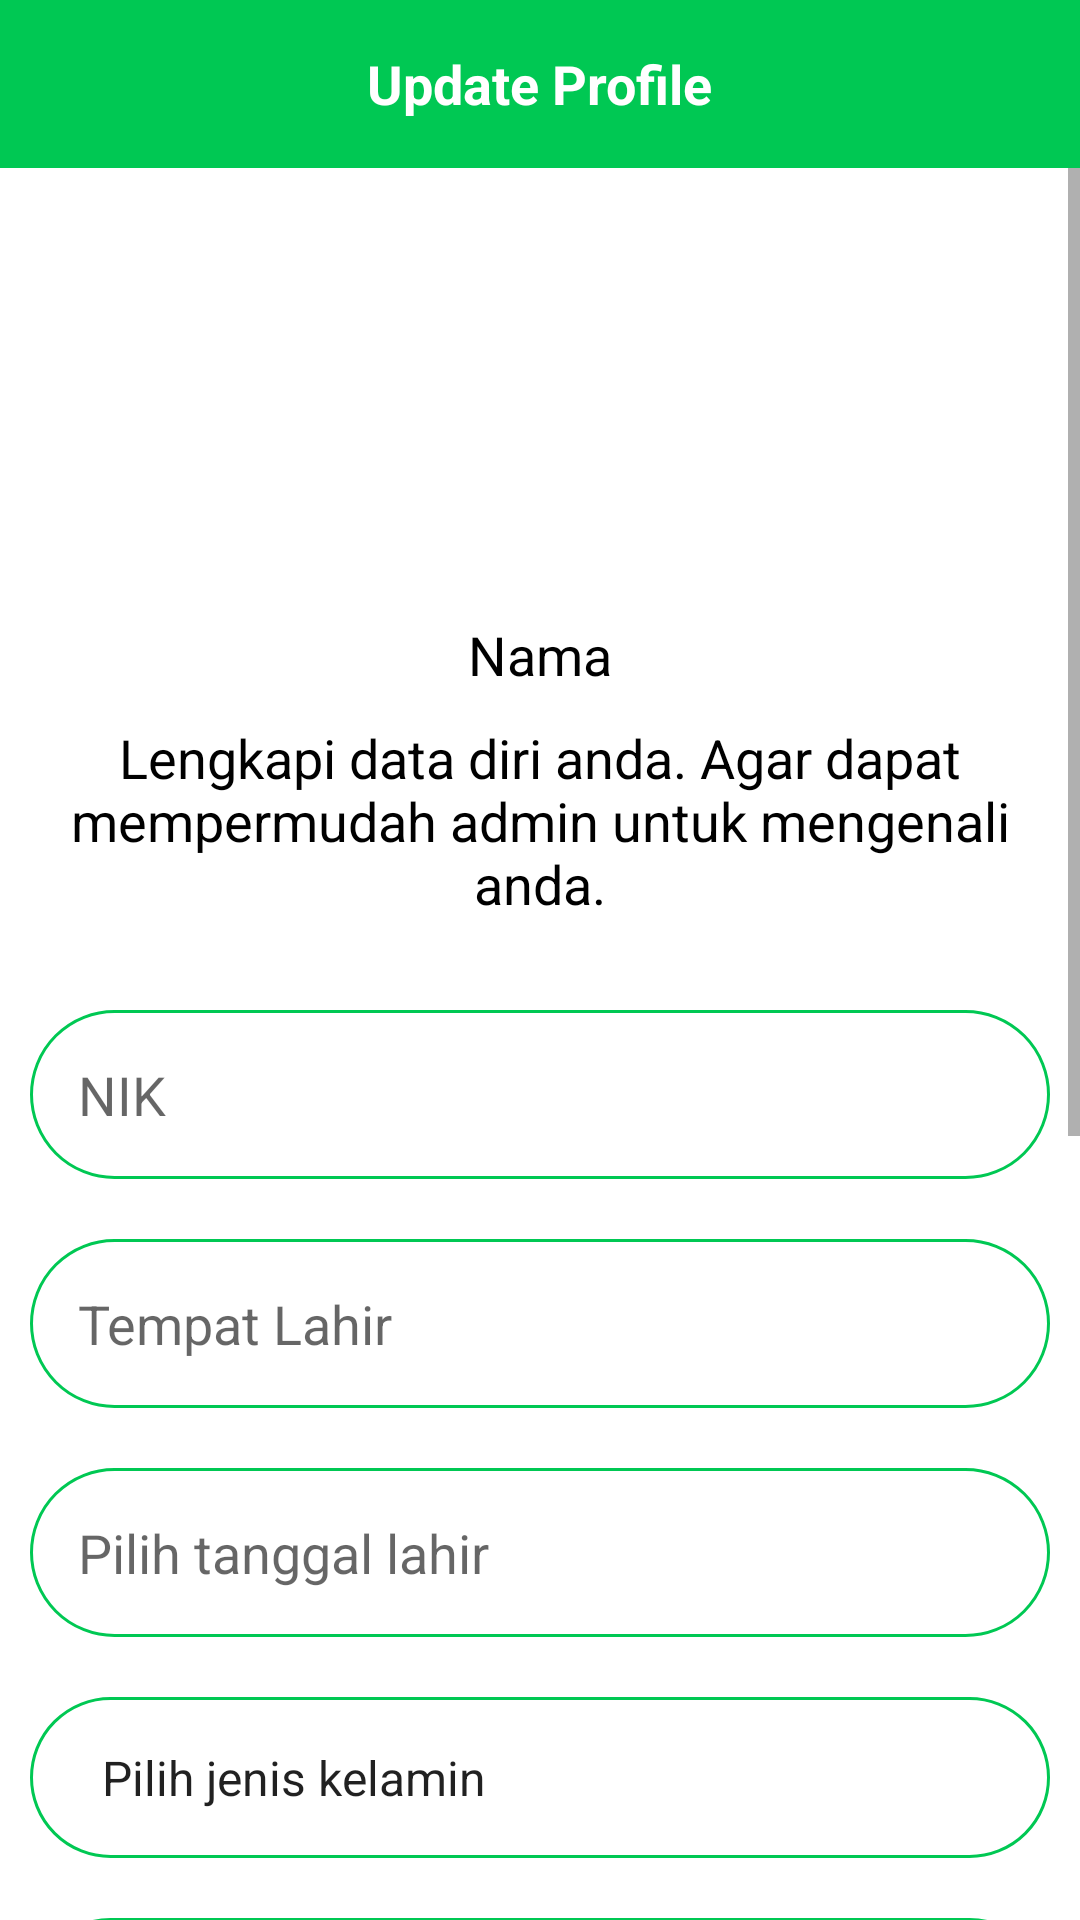

Produce the Android XML layout that renders to this screen, including the resource entries it uses.
<!-- AndroidManifest.xml: application theme Theme.AppRawat -->
<!-- res/layout/activity_ubah_profile.xml -->
<?xml version="1.0" encoding="utf-8"?>
<LinearLayout xmlns:android="http://schemas.android.com/apk/res/android"
    xmlns:app="http://schemas.android.com/apk/res-auto"
    xmlns:tools="http://schemas.android.com/tools"
    android:layout_width="match_parent"
    android:layout_height="match_parent"
    android:orientation="vertical"
    tools:context=".ui.activity.UbahProfile">

    <androidx.appcompat.widget.Toolbar
        android:layout_width="match_parent"
        android:layout_height="wrap_content"
        android:background="@color/green">

        <RelativeLayout
            android:layout_width="match_parent"
            android:layout_height="wrap_content"
            android:layout_marginEnd="16dp">

            <ImageView
                android:id="@+id/btn_kembali"
                android:layout_width="wrap_content"
                android:layout_height="wrap_content"
                android:background="?android:attr/selectableItemBackground"
                android:clickable="true"
                android:focusable="true"
                android:src="@drawable/ic_baseline_arrow_back_24" />

            <TextView
                android:layout_width="wrap_content"
                android:layout_height="wrap_content"
                android:layout_centerInParent="true"
                android:text="Update Profile"
                android:textColor="@color/white"
                android:textSize="18sp"
                android:textStyle="bold" />
        </RelativeLayout>
    </androidx.appcompat.widget.Toolbar>

    <ScrollView
        android:layout_width="match_parent"
        android:layout_height="match_parent">

        <LinearLayout
            android:layout_width="match_parent"
            android:layout_height="wrap_content"
            android:orientation="vertical">

            <ImageView
                android:layout_width="100dp"
                android:layout_height="100dp"
                android:layout_gravity="center"
                android:layout_marginTop="50dp"
                android:src="@drawable/logo_rs" />

            <TextView
                android:id="@+id/nama"
                android:layout_width="350dp"
                android:layout_height="wrap_content"
                android:layout_gravity="center"
                android:layout_marginBottom="10dp"
                android:text="Nama"
                android:textAlignment="center"
                android:textColor="@color/black"
                android:textSize="18sp"
                android:textStyle="normal" />

            <TextView
                android:layout_width="350dp"
                android:layout_height="wrap_content"
                android:layout_gravity="center"
                android:layout_marginBottom="10dp"
                android:text="Lengkapi data diri anda. Agar dapat mempermudah admin untuk mengenali anda."
                android:textAlignment="center"
                android:textColor="@color/black"
                android:textSize="18sp"
                android:textStyle="normal" />

            <EditText
                android:id="@+id/nik"
                android:layout_width="match_parent"
                android:layout_height="wrap_content"
                android:layout_marginStart="10dp"
                android:layout_marginTop="20dp"
                android:layout_marginEnd="10dp"
                android:background="@drawable/bg_input"
                android:hint="NIK"
                android:inputType="textCapSentences"
                android:padding="16dp" />

            <EditText
                android:id="@+id/t_lahir"
                android:layout_width="match_parent"
                android:layout_height="wrap_content"
                android:layout_marginStart="10dp"
                android:layout_marginTop="20dp"
                android:layout_marginEnd="10dp"
                android:background="@drawable/bg_input"
                android:hint="Tempat Lahir"
                android:inputType="textCapSentences"
                android:padding="16dp" />

            <EditText
                android:id="@+id/tgl_lahir"
                android:layout_width="match_parent"
                android:layout_height="wrap_content"
                android:layout_marginStart="10dp"
                android:layout_marginTop="20dp"
                android:layout_marginEnd="10dp"
                android:hint="Pilih tanggal lahir"
                android:background="@drawable/bg_input"
                android:datePickerMode="spinner"
                android:inputType="date"
                android:padding="16dp" />

            <Spinner
                android:id="@+id/kelamin"
                android:layout_width="match_parent"
                android:layout_height="wrap_content"
                android:layout_marginStart="10dp"
                android:layout_marginTop="20dp"
                android:layout_marginEnd="10dp"
                android:background="@drawable/bg_input"
                android:entries="@array/kelamin"
                android:inputType="textCapSentences"
                android:padding="16dp" />

            <Spinner
                android:id="@+id/gol_darah"
                android:layout_width="match_parent"
                android:layout_height="wrap_content"
                android:layout_marginStart="10dp"
                android:layout_marginTop="20dp"
                android:layout_marginEnd="10dp"
                android:background="@drawable/bg_input"
                android:inputType="textCapSentences"
                android:entries="@array/gol_darah"
                android:padding="16dp" />

            <Spinner
                android:id="@+id/agama"
                android:layout_width="match_parent"
                android:layout_height="wrap_content"
                android:layout_marginStart="10dp"
                android:layout_marginTop="20dp"
                android:layout_marginEnd="10dp"
                android:background="@drawable/bg_input"
                android:entries="@array/agama"
                android:inputType="textCapSentences"
                android:padding="16dp" />

            <EditText
                android:id="@+id/pekerjaan"
                android:layout_width="match_parent"
                android:layout_height="wrap_content"
                android:layout_marginStart="10dp"
                android:layout_marginTop="20dp"
                android:layout_marginEnd="10dp"
                android:background="@drawable/bg_input"
                android:hint="Pekerjaan"
                android:inputType="textCapSentences"
                android:padding="16dp" />

            <EditText
                android:id="@+id/alamat"
                android:layout_width="match_parent"
                android:layout_height="150dp"
                android:layout_marginStart="10dp"
                android:layout_marginTop="20dp"
                android:layout_marginEnd="10dp"
                android:background="@drawable/bg_input2"
                android:hint="Alamat"
                android:inputType="textCapSentences|textMultiLine"
                android:lines="2"
                android:maxLines="2"
                android:padding="16dp" />

            <LinearLayout
                android:layout_width="match_parent"
                android:layout_height="wrap_content"
                android:layout_marginStart="10dp"
                android:layout_marginTop="24dp"
                android:layout_marginEnd="10dp"
                android:layout_marginBottom="20dp"
                android:background="@drawable/bg_button"
                android:orientation="vertical">

                <LinearLayout
                    android:id="@+id/btn_simpan"
                    android:layout_width="match_parent"
                    android:layout_height="wrap_content"
                    android:background="?android:attr/selectableItemBackground"
                    android:clickable="true"
                    android:focusable="true"
                    android:orientation="vertical"
                    android:padding="16dp">

                    <ProgressBar
                        android:id="@+id/progress"
                        android:layout_width="30dp"
                        android:layout_height="30dp"
                        android:layout_gravity="center"
                        android:theme="@style/Theme.AppCompat.White"
                        android:visibility="gone" />

                    <TextView
                        android:id="@+id/text_simpan"
                        android:layout_width="wrap_content"
                        android:layout_height="wrap_content"
                        android:layout_gravity="center"
                        android:text="Simpan"
                        android:textColor="@color/white"
                        android:textSize="18sp"
                        android:textStyle="bold" />
                </LinearLayout>
            </LinearLayout>
        </LinearLayout>
    </ScrollView>

</LinearLayout>
<!-- resources referenced by this layout -->
<resources>
  <string-array name="agama">
          <item>Pilih agama</item>
          <item>Islam</item>
          <item>Hidu</item>
          <item>Budha</item>
          <item>Kristen</item>
          <item>Katolik</item>
      </string-array>
  <string-array name="gol_darah">
          <item>Pilih golongan darah</item>
          <item>A</item>
          <item>B</item>
          <item>AB</item>
          <item>O</item>
      </string-array>
  <string-array name="kelamin">
          <item>Pilih jenis kelamin</item>
          <item>Perempuan</item>
          <item>Laki-Laki</item>
      </string-array>
  <color name="black">#FF000000</color>
  <color name="green">#00C853</color>
  <color name="white">#FFFFFFFF</color>
  <!-- drawable bg_button (drawable) -->
  <?xml version="1.0" encoding="utf-8"?>
  <shape xmlns:android="http://schemas.android.com/apk/res/android">
      <solid android:color="@color/green" />
      <corners android:radius="120dp" />
  </shape>
  <!-- drawable bg_input (drawable) -->
  <?xml version="1.0" encoding="utf-8"?>
  <shape xmlns:android="http://schemas.android.com/apk/res/android">
      <stroke
          android:width="1dp"
          android:color="#00C853" />
      <corners android:radius="120dp" />
      <solid android:color="@color/white" />
  
  </shape>
  <!-- drawable bg_input2 (drawable) -->
  <?xml version="1.0" encoding="utf-8"?>
  <shape xmlns:android="http://schemas.android.com/apk/res/android">
      <stroke
          android:width="1dp"
          android:color="#00C853" />
      <corners android:radius="20dp" />
      <solid android:color="@color/white" />
  
  </shape>
  <style name="Theme.AppCompat.White">
          <item name="colorAccent">@color/white</item> 
      </style>
  <style name="Theme.AppRawat" parent="Theme.MaterialComponents.Light.NoActionBar">
          
          <item name="colorPrimary">@color/green</item>
          <item name="colorPrimaryVariant">@color/green</item>
          <item name="colorOnPrimary">@color/white</item>
          
          <item name="colorSecondary">@color/teal_200</item>
          <item name="colorSecondaryVariant">@color/teal_700</item>
          <item name="colorOnSecondary">@color/black</item>
          
          <item name="android:statusBarColor" tools:targetApi="l">?attr/colorPrimaryVariant</item>
          
      </style>
  <color name="teal_200">#FF03DAC5</color>
  <color name="teal_700">#FF018786</color>
</resources>
